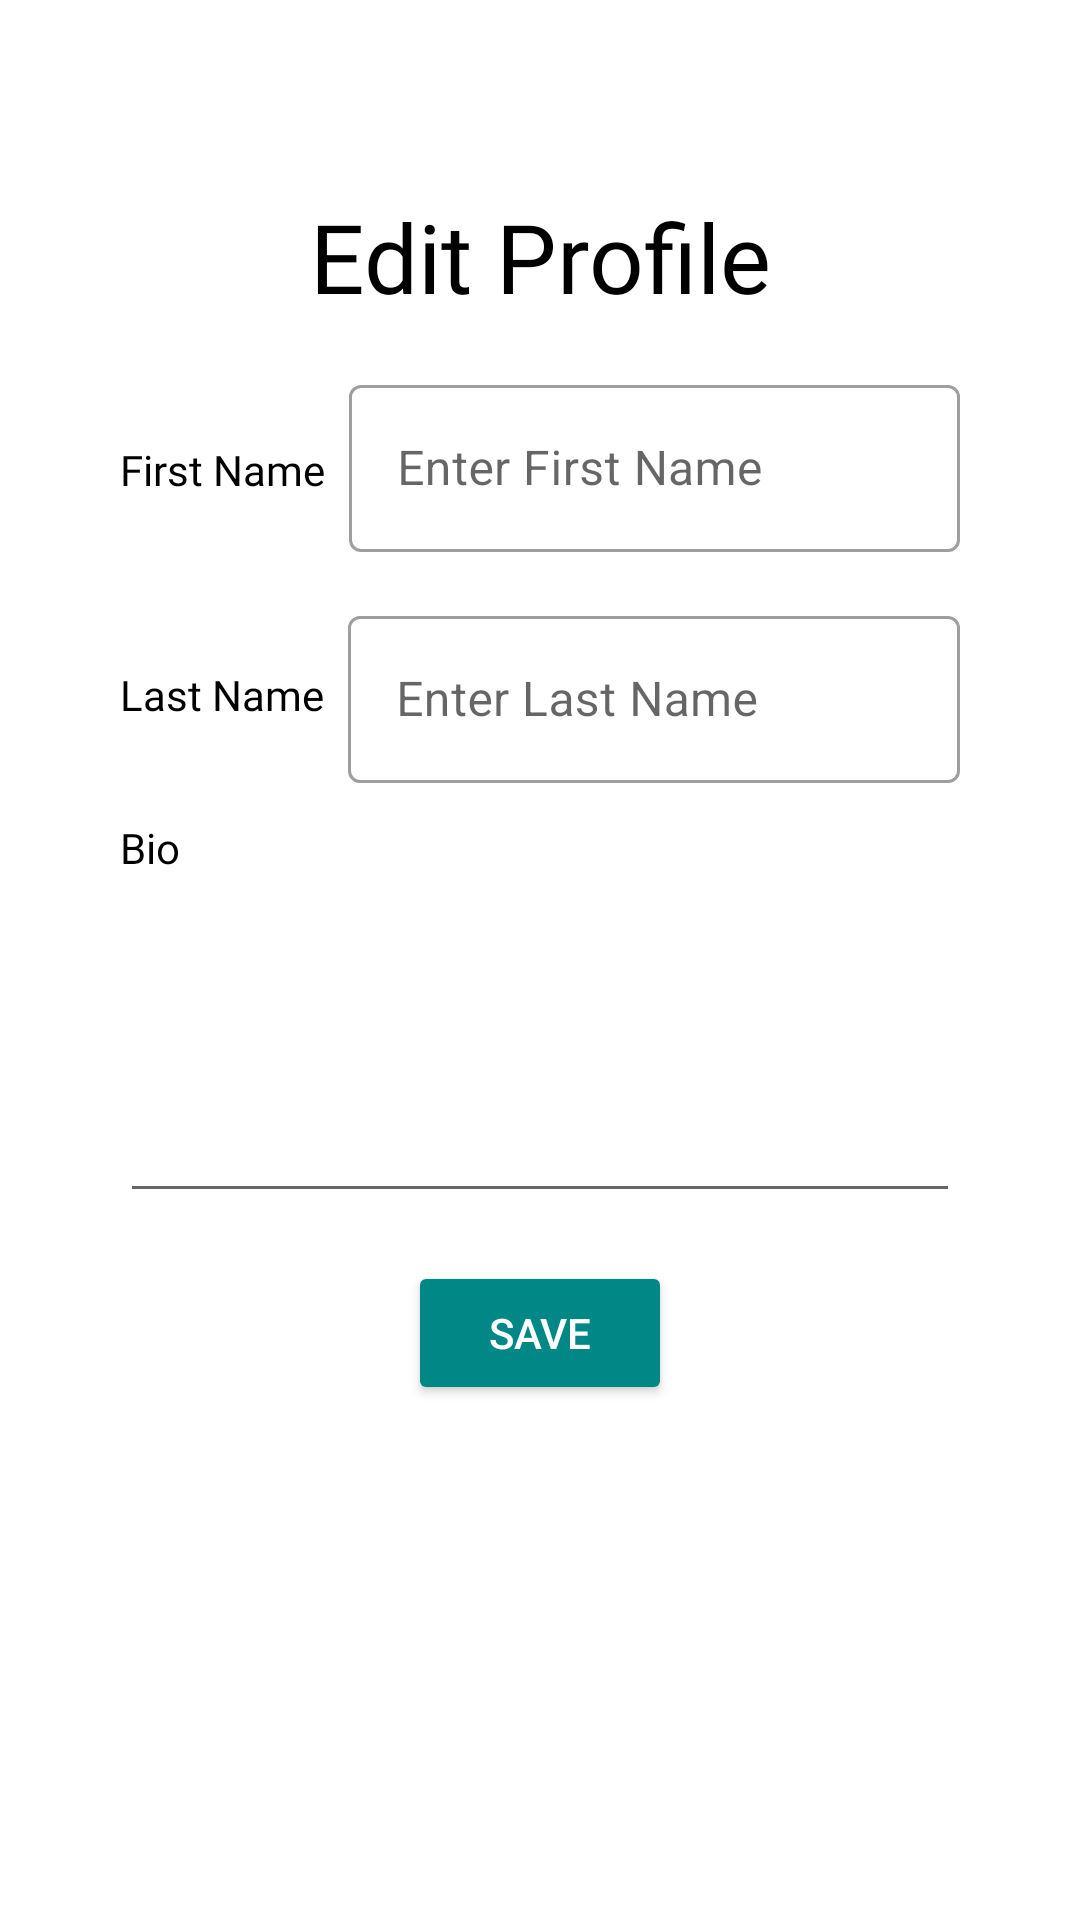

Reconstruct the res/layout file that produces this screen, plus the resources it refers to.
<!-- AndroidManifest.xml: application theme Theme.HawyApp -->
<!-- res/layout/fragment_edit_profile.xml -->
<?xml version="1.0" encoding="utf-8"?>
<ScrollView
    xmlns:android="http://schemas.android.com/apk/res/android"
    android:layout_width="match_parent"
    android:layout_height="match_parent">
<androidx.constraintlayout.widget.ConstraintLayout
    xmlns:tools="http://schemas.android.com/tools"
    android:layout_width="match_parent"
    android:layout_height="wrap_content"
    xmlns:app="http://schemas.android.com/apk/res-auto"
    android:padding="24dp"
    tools:context=".ui.main.EditProfileFragment">

    <androidx.constraintlayout.widget.ConstraintLayout
        android:layout_width="match_parent"
        android:layout_height="wrap_content"
        android:padding="16dp"
        android:background="@drawable/add_session_shape"
        app:layout_constraintStart_toStartOf="parent"
        app:layout_constraintTop_toTopOf="parent"
        app:layout_constraintEnd_toEndOf="parent"
        app:layout_constraintBottom_toBottomOf="parent">

        <TextView
            android:id="@+id/edit_profile_label"
            android:layout_width="match_parent"
            android:layout_height="wrap_content"
            android:text="@string/edit_profile"
            android:textSize="32sp"
            android:layout_marginTop="24dp"
            android:textColor="@color/black"
            android:fontFamily="@font/ge_ss_text_medium_26"
            android:gravity="center"
            app:layout_constraintStart_toStartOf="parent"
            app:layout_constraintTop_toTopOf="parent"
            app:layout_constraintEnd_toEndOf="parent" />

        <TextView
            android:id="@+id/first_name_label"
            android:layout_width="wrap_content"
            android:layout_height="wrap_content"
            android:layout_marginTop="40dp"
            android:text="@string/first_name"
            android:textColor="@color/black"
            android:fontFamily="@font/ge_ss_three_light_19"
            app:layout_constraintStart_toStartOf="parent"
            app:layout_constraintTop_toBottomOf="@id/edit_profile_label" />

        <com.google.android.material.textfield.TextInputLayout
            android:id="@+id/first_name_input"
            style="@style/Widget.MaterialComponents.TextInputLayout.OutlinedBox"
            android:layout_width="0dp"
            android:layout_height="wrap_content"
            android:autofillHints="name"
            android:hint="@string/enter_first_name"
            android:inputType="text"
            app:hintEnabled="true"
            android:layout_marginStart="8dp"
            android:layout_marginTop="16dp"
            app:layout_constraintEnd_toEndOf="parent"
            app:layout_constraintStart_toEndOf="@id/first_name_label"
            app:layout_constraintTop_toBottomOf="@id/edit_profile_label">

            <com.google.android.material.textfield.TextInputEditText
                android:id="@+id/first_name_edit_text"
                android:layout_width="match_parent"
                android:layout_height="match_parent"
                android:inputType="text" />

        </com.google.android.material.textfield.TextInputLayout>

        <TextView
            android:id="@+id/last_name_label"
            android:layout_width="wrap_content"
            android:layout_height="wrap_content"
            android:layout_marginTop="56dp"
            android:text="@string/last_name"
            android:textColor="@color/black"
            android:fontFamily="@font/ge_ss_three_light_19"
            app:layout_constraintStart_toStartOf="parent"
            app:layout_constraintTop_toBottomOf="@id/first_name_label" />

        <com.google.android.material.textfield.TextInputLayout
            android:id="@+id/last_name_input"
            style="@style/Widget.MaterialComponents.TextInputLayout.OutlinedBox"
            android:layout_width="0dp"
            android:layout_height="wrap_content"
            android:autofillHints="name"
            android:hint="@string/enter_last_name"
            android:inputType="text"
            app:hintEnabled="true"
            android:layout_marginStart="8dp"
            android:layout_marginTop="16dp"
            app:layout_constraintEnd_toEndOf="parent"
            app:layout_constraintStart_toEndOf="@id/last_name_label"
            app:layout_constraintTop_toBottomOf="@id/first_name_input">

            <com.google.android.material.textfield.TextInputEditText
                android:id="@+id/last_name_edit_text"
                android:layout_width="match_parent"
                android:layout_height="match_parent"
                android:inputType="text" />

        </com.google.android.material.textfield.TextInputLayout>

        <TextView
            android:id="@+id/bio_label"
            android:layout_width="wrap_content"
            android:layout_height="wrap_content"
            android:layout_marginTop="32dp"
            android:text="@string/bio"
            android:textColor="@color/black"
            android:fontFamily="@font/ge_ss_three_light_19"
            app:layout_constraintStart_toStartOf="parent"
            app:layout_constraintTop_toBottomOf="@id/last_name_label" />

        <EditText
            android:id="@+id/bio_edit_text"
            android:layout_width="match_parent"
            android:layout_height="wrap_content"
            android:layout_marginTop="8dp"
            android:ems="10"
            android:lines="4"
            android:gravity="start|top"
            android:inputType="textMultiLine"
            app:layout_constraintStart_toStartOf="parent"
            app:layout_constraintTop_toBottomOf="@id/bio_label" />

        <Button
            android:id="@+id/edit_profile_btn"
            android:layout_width="wrap_content"
            android:layout_height="wrap_content"
            android:layout_marginTop="16dp"
            android:text="@string/save"
            android:textColor="@color/white"
            android:backgroundTint="@color/teal_700"
            app:layout_constraintStart_toStartOf="parent"
            app:layout_constraintTop_toBottomOf="@id/bio_edit_text"
            app:layout_constraintEnd_toEndOf="parent" />

    </androidx.constraintlayout.widget.ConstraintLayout>

</androidx.constraintlayout.widget.ConstraintLayout>

</ScrollView>
<!-- resources referenced by this layout -->
<resources>
  <color name="black">#FF000000</color>
  <color name="teal_700">#FF018786</color>
  <color name="white">#FFFFFFFF</color>
  <string name="bio">Bio</string>
  <string name="edit_profile">Edit Profile</string>
  <string name="enter_first_name">Enter First Name</string>
  <string name="enter_last_name">Enter Last Name</string>
  <string name="first_name">First Name</string>
  <string name="last_name">Last Name</string>
  <string name="save">Save</string>
  <style name="Theme.HawyApp" parent="Theme.MaterialComponents.Light.DarkActionBar">
          
          <item name="colorPrimary">@color/teal_700</item>
          <item name="colorPrimaryVariant">@color/teal_700</item>
          <item name="colorOnPrimary">@color/white</item>
          
          <item name="colorSecondary">@color/teal_200</item>
          <item name="colorSecondaryVariant">@color/teal_700</item>
          <item name="colorOnSecondary">@color/black</item>
          
          <item name="android:statusBarColor">?attr/colorPrimaryVariant</item>
          
      </style>
  <color name="teal_200">#FF03DAC5</color>
</resources>
